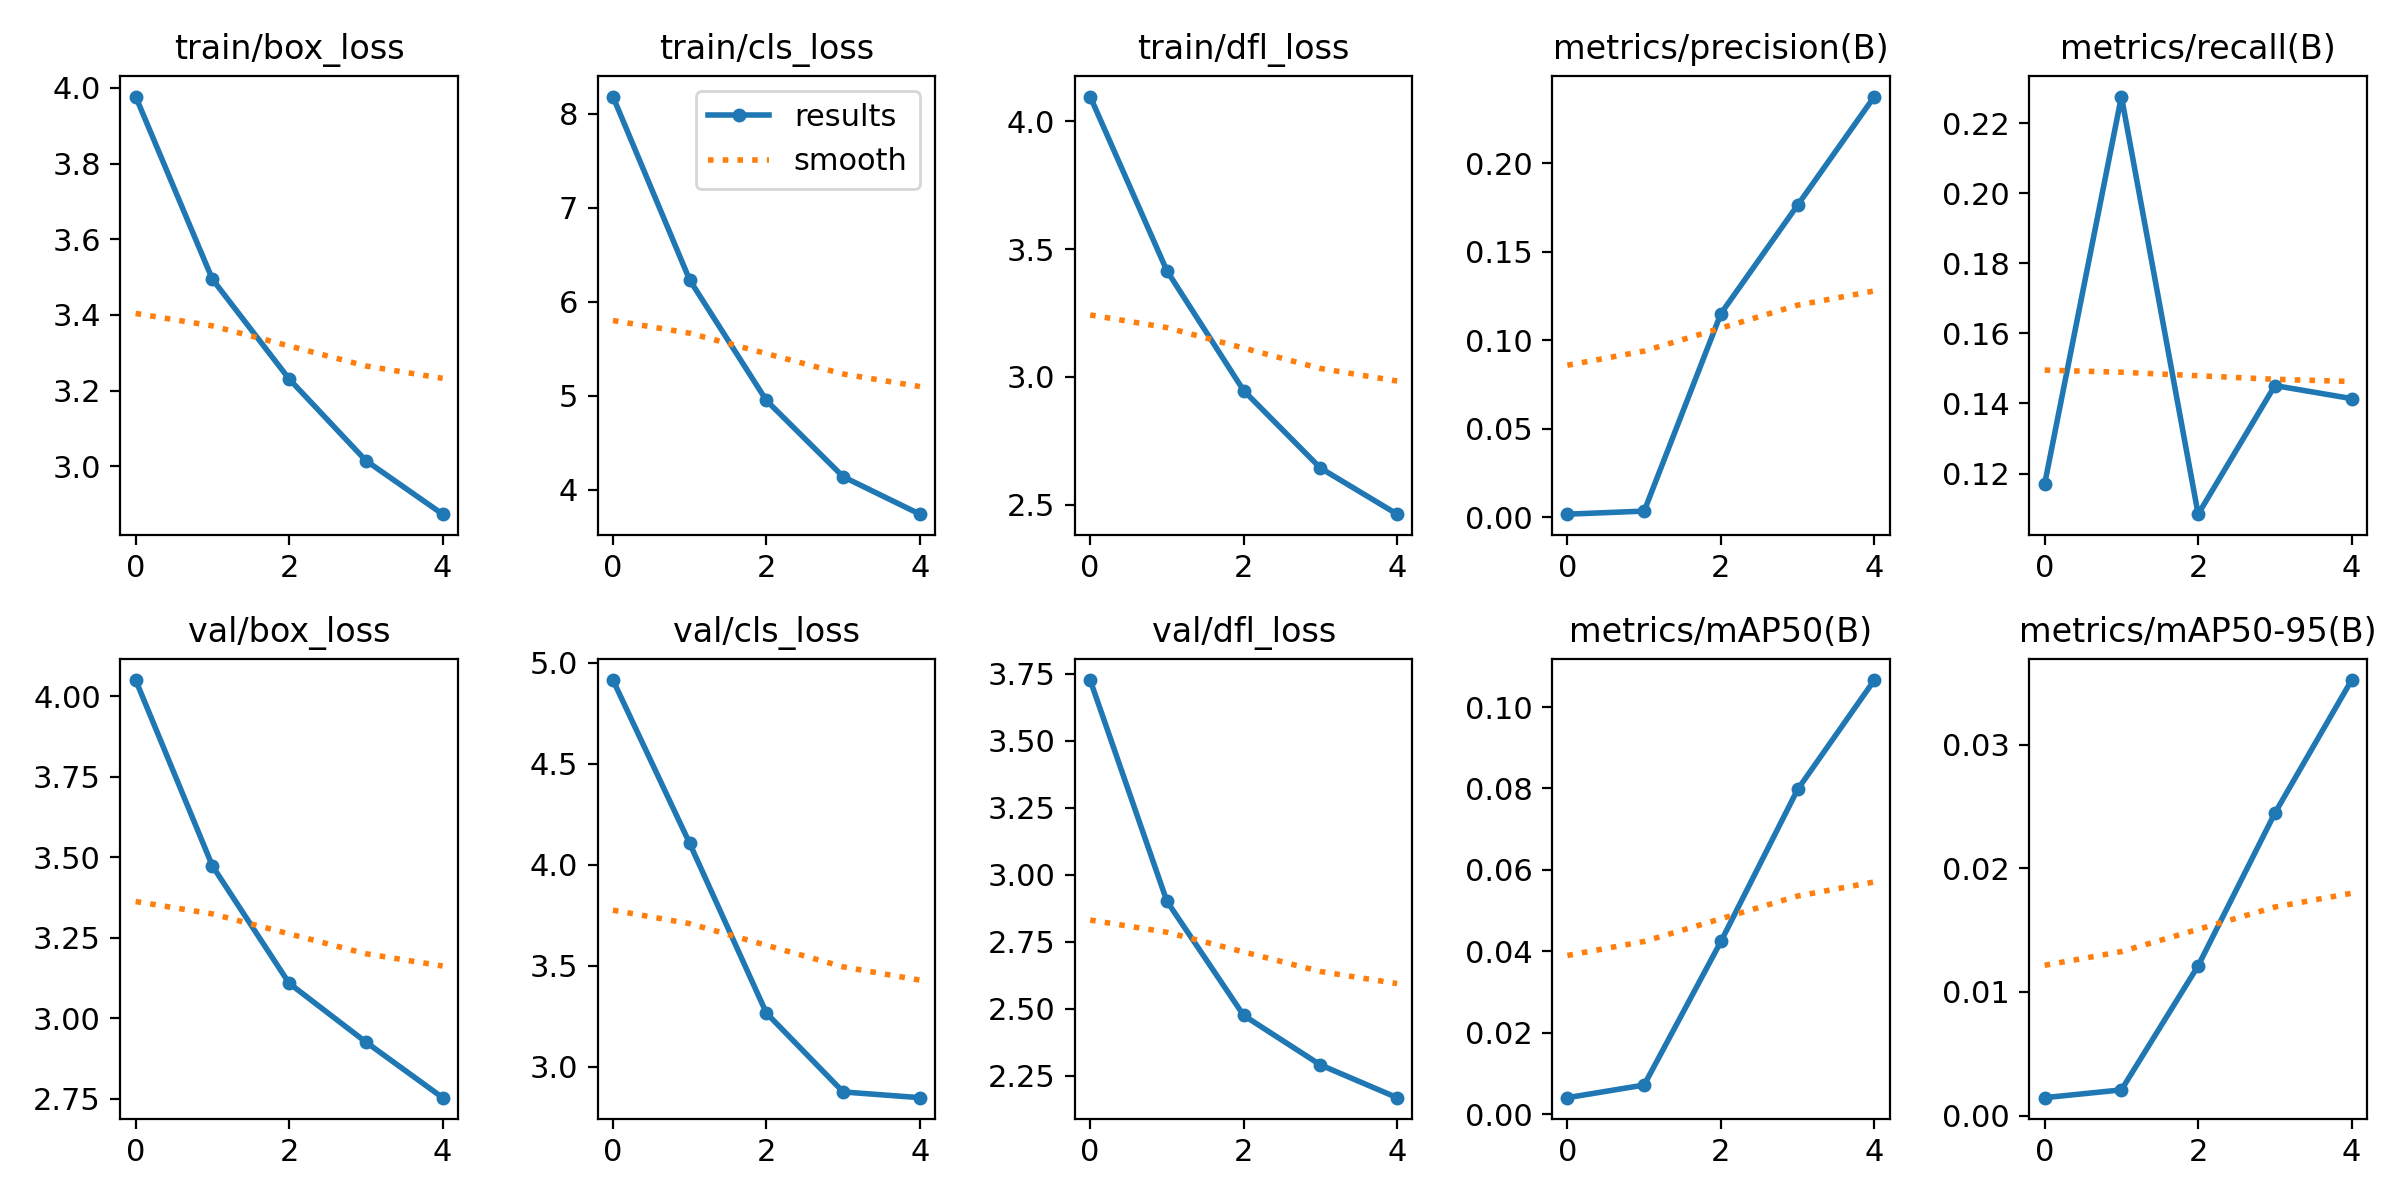

Data behind this chart, as committed beside it:
epoch, train/box_loss, train/cls_loss, train/dfl_loss, metrics/precision(B), metrics/recall(B), metrics/mAP50(B), metrics/mAP50-95(B), val/box_loss, val/cls_loss, val/dfl_loss, lr/pg0, lr/pg1, lr/pg2
0, 3.977, 8.182, 4.097, 0.00179, 0.117, 0.00402, 0.00146, 4.051, 4.914, 3.727, 8.9865e-05, 8.9865e-05, 8.9865e-05
1, 3.494, 6.231, 3.415, 0.00352, 0.2277, 0.00713, 0.00209, 3.473, 4.106, 2.901, 0.0001443, 0.0001443, 0.0001443
2, 3.231, 4.949, 2.947, 0.1151, 0.1084, 0.0424, 0.01212, 3.109, 3.267, 2.475, 0.000163, 0.000163, 0.000163
3, 3.015, 4.138, 2.644, 0.1765, 0.1451, 0.07978, 0.02446, 2.926, 2.877, 2.291, 0.0001096, 0.0001096, 0.0001096
4, 2.873, 3.739, 2.463, 0.2378, 0.1414, 0.1066, 0.03521, 2.753, 2.848, 2.168, 0.0001096, 0.0001096, 0.0001096
